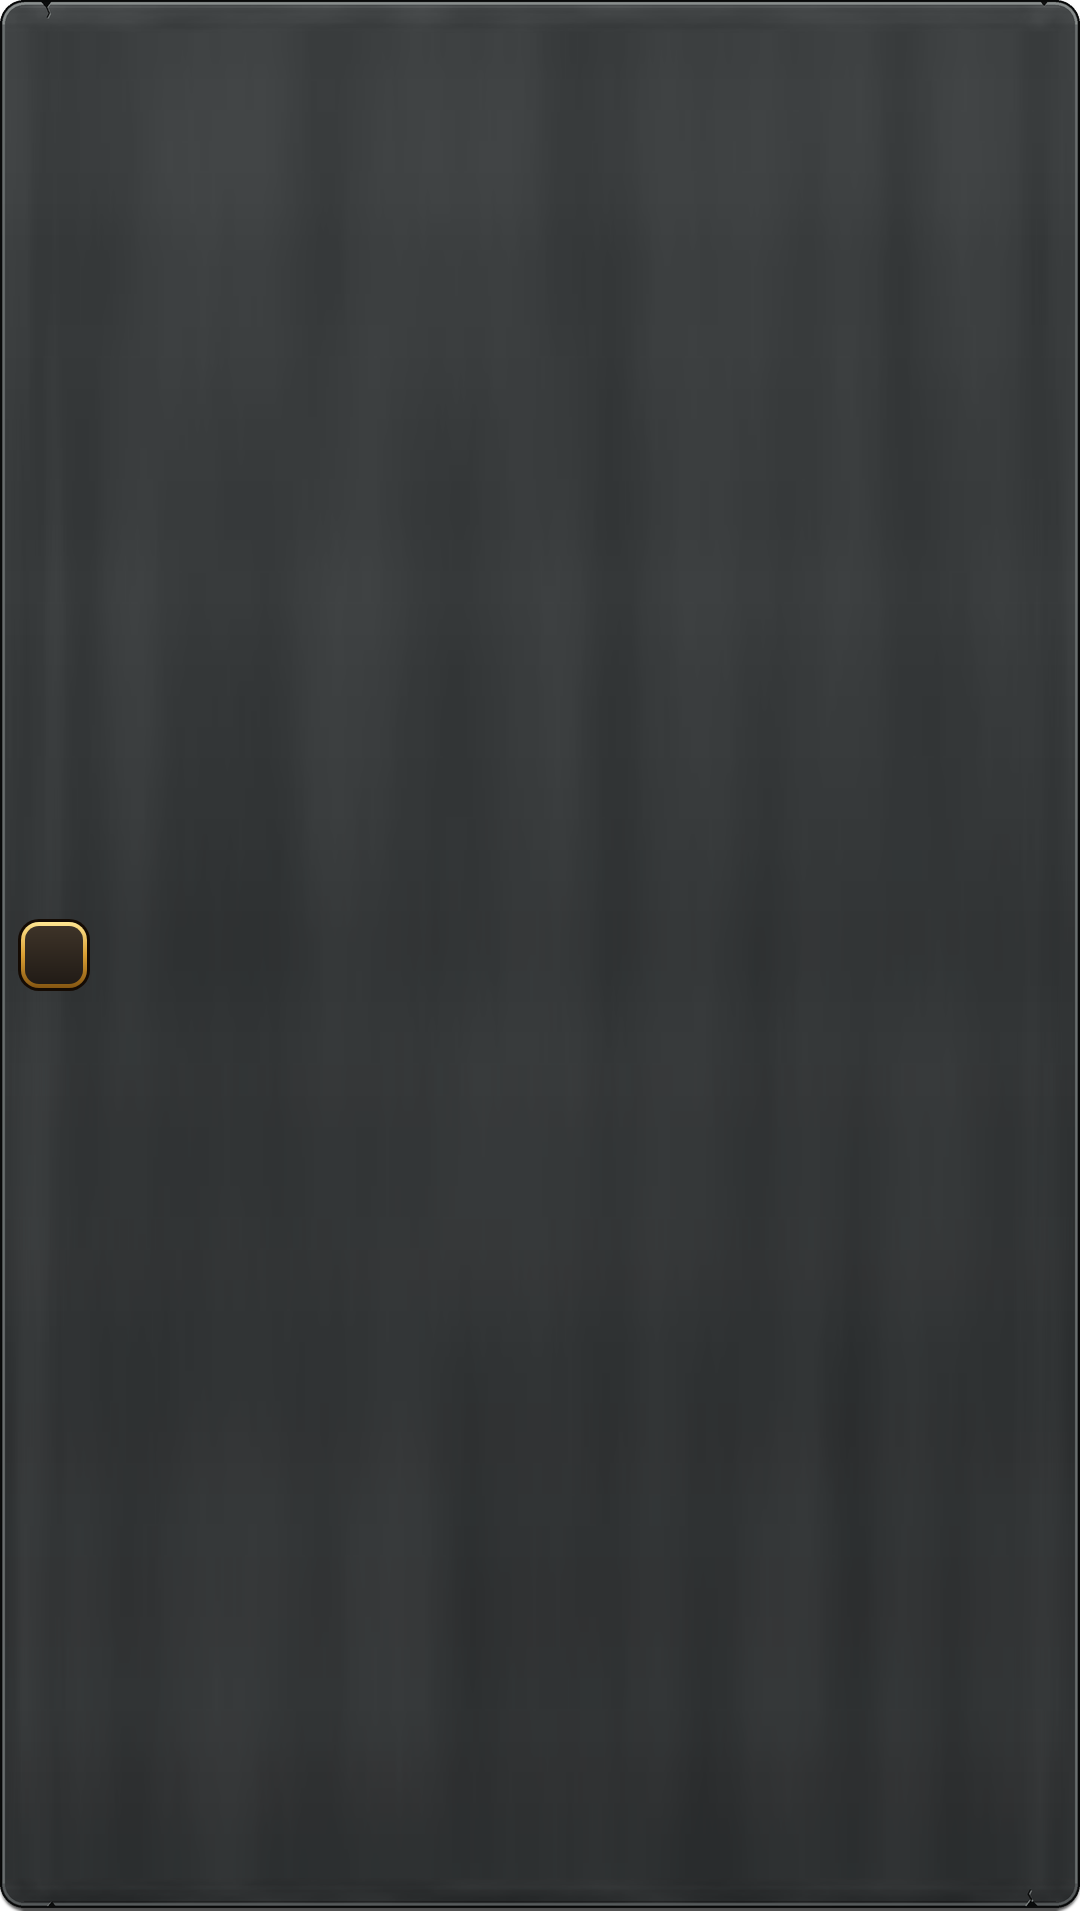

Layout XML and referenced resources for this Android screen:
<!-- AndroidManifest.xml: application theme Theme.ChiefTimer -->
<!-- res/layout/widget_overview_row.xml -->
<?xml version="1.0" encoding="utf-8"?>
<FrameLayout xmlns:android="http://schemas.android.com/apk/res/android"
    xmlns:tools="http://schemas.android.com/tools"
    android:layout_width="match_parent"
    android:layout_height="0dp"
    android:layout_weight="1"
    android:forceDarkAllowed="false"
    android:paddingBottom="3dp"
    tools:targetApi="29">

    <LinearLayout
        android:id="@+id/row"
        android:layout_width="match_parent"
        android:layout_height="match_parent"
        android:background="@drawable/row_slot_tavern"
        android:gravity="center_vertical"
        android:orientation="horizontal"
        android:paddingStart="6dp"
        android:paddingTop="3dp"
        android:paddingEnd="8dp"
        android:paddingBottom="3dp">

        <FrameLayout
            android:layout_width="24dp"
            android:layout_height="24dp"
            android:layout_marginEnd="6dp"
            android:background="@drawable/icon_slot_tavern">

            <ImageView
                android:id="@+id/ov_icon"
                android:layout_width="match_parent"
                android:layout_height="match_parent"
                android:contentDescription="@null"
                android:padding="2dp"
                android:scaleType="fitCenter" />
        </FrameLayout>

        <LinearLayout
            android:layout_width="0dp"
            android:layout_height="wrap_content"
            android:layout_weight="1"
            android:orientation="vertical">

            <TextView
                android:id="@+id/ov_name"
                android:layout_width="match_parent"
                android:layout_height="wrap_content"
                android:ellipsize="end"
                android:fontFamily="@font/lilita_one"
                android:includeFontPadding="false"
                android:shadowColor="#E6000000"
                android:shadowDy="1"
                android:shadowRadius="2"
                android:singleLine="true"
                android:textColor="#FFFFFF"
                android:textSize="11.5dp" />

            <TextView
                android:id="@+id/ov_sub"
                android:layout_width="match_parent"
                android:layout_height="wrap_content"
                android:layout_marginTop="1dp"
                android:ellipsize="end"
                android:includeFontPadding="false"
                android:singleLine="true"
                android:textColor="#E6D8C3"
                android:textSize="9.5dp" />
        </LinearLayout>

        <TextView
            android:id="@+id/ov_status"
            android:layout_width="wrap_content"
            android:layout_height="wrap_content"
            android:layout_marginStart="6dp"
            android:fontFamily="@font/lilita_one"
            android:includeFontPadding="false"
            android:shadowColor="#E6000000"
            android:shadowDy="1.5"
            android:shadowRadius="2"
            android:singleLine="true"
            android:textColor="#FFD863"
            android:textSize="12dp" />
    </LinearLayout>
</FrameLayout>
<!-- resources referenced by this layout -->
<resources>
  <!-- drawable icon_slot_tavern (drawable) -->
  <?xml version="1.0" encoding="utf-8"?>
  <layer-list xmlns:android="http://schemas.android.com/apk/res/android">
      <item>
          <shape android:shape="rectangle">
              <corners android:radius="7dp" />
              <solid android:color="#140B04" />
          </shape>
      </item>
      <item android:left="1dp" android:top="1dp" android:right="1dp" android:bottom="1dp">
          <shape android:shape="rectangle">
              <corners android:radius="6dp" />
              <gradient
                  android:angle="270"
                  android:startColor="#FFE691"
                  android:centerColor="#D99E32"
                  android:endColor="#855612" />
          </shape>
      </item>
      <item android:left="2.5dp" android:top="2.5dp" android:right="2.5dp" android:bottom="2.5dp">
          <shape android:shape="rectangle">
              <corners android:radius="4.5dp" />
              <gradient
                  android:angle="270"
                  android:startColor="#3D3328"
                  android:endColor="#211B16" />
          </shape>
      </item>
  </layer-list>
  <style name="Theme.ChiefTimer" parent="android:Theme.Material.NoActionBar">
          <item name="android:windowLightStatusBar">false</item>
          <item name="android:windowBackground">@color/splash_bg</item>
      </style>
</resources>
